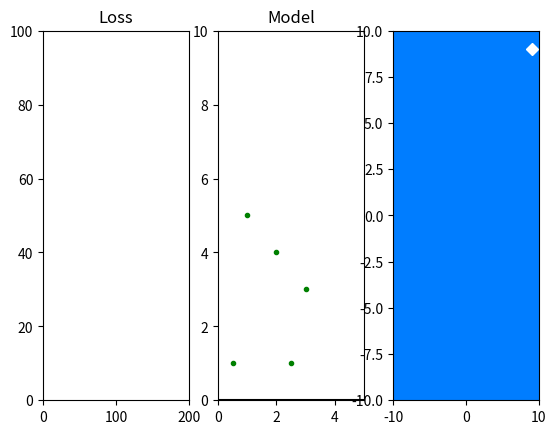

Recreate this plot in Python.
import math
import numpy as np
from matplotlib import pyplot as plt

# In dieser Aufgabe wollen wir mit verschiedenen Loss-Funktionen experimentieren.
# Dazu betrachten wir ein lineares Model der Form
#
#   y = w0 * x +  w1

# Aufgabe 1
# Um später das Modell anwenden zu könne müssen wir Prädiktionen machen können
# Sei dazu X ein numpy.array mit den Datenpunkten. Wenden Sie das (ebenfalls übergebene)
# Model auf die Daten an und geben Sie die jeweilige Prädiktion zurück
def predict(model, x):
    return np.zeros_like(x) # Geben Sie hier die Modellprädiktion zurück

# Aufgabe 2
# Implementieren Sie die "evaluate"-Methode der unteren Klasse "MSELoss", wo sie den 
# MSE Loss für ihre prädizierten Residuuen berchnen sollen. 
class MSELoss:
    def __init__(self):
        pass

    def evaluate(self, model, x, y):
        # Hinweis: Berechnen Sie zunächst das Residuum
        #residuum = 

        # Berechnen Sie dann den (summarischen, also skalaren) Fehlerterm
        error = 0

        # Und dann den Gradienten
        grad = np.array([0, 0])

        # Geben Sie sowohl den (skalaren) Fehler als den (vektoriellen) Gradienten zurück
        return error, grad
    
# Aufgabe 3
# Implementieren Sie nun eine ähnliche Klasse "MAE-Loss", sowie die "LogCosh-Loss" Klasse
# Berechnen Sie dort die jeweiligen Loss-Terme und Gradienten.
# Tauschen Sie dann unten im Code den MSELoss durch den MAELoss bzw. LogCoshLoss aus und beobachten
# sie was passiert
class MAELoss:
    def __init__(self):
        pass

    def evaluate(self, model, x, y):
        pass    

class LogCoshLoss:
    def __init__(self):
        pass

    def evaluate(self, model, x, y):
        pass   

# Bei der folgenden Funktion erhalten Sie als Parameter ein Axis-Object von MatPlotLib sowie einer ihrer
# obigen Loss-Klassen, die unabhänigen Daten (x) und die abhänige Variable (y). 
#
# Wir wollen die Fehlerfunktion in Abhängigkeit der Modellparameter zeichen.
# Dazu wählen wir mit np.linspace(-10, 10, 25) verschiedene mögliche Werte für w0 und w1,
# berechnen dort jeweils den Loss und zeichnen mit axs.contourf einen Konturplot
def plot_error_surface(axs, loss, x, y):
    w0_range = np.linspace(-10, 10, 25)
    w1_range = np.linspace(-10, 10, 25)
    
    xx, yy = np.meshgrid(w0_range, w1_range)
    z = np.zeros_like(xx)
    for idx0, w0 in enumerate(w0_range):
        for idx1, w1 in enumerate(w1_range):
            error, _ = loss.evaluate(np.array([w0, w1]), x, y)
            z[idx1, idx0] = error

    axs.contourf(xx, yy, z, levels=250, cmap="jet")

if __name__ == "__main__":
    model = np.array([9.0, 9.0])
    x = np.array([ 0.5, 1.0, 2.0, 3.0, 2.5])
    y = np.array([ 1.0, 5.0, 4.0, 3.0, 1.0])

    print(f"Model: y = {model[0]:.1f}x+{model[1]:.1f}")
    print("Prädiktion: ", predict(model, x))

    eta = 0.05
    steps = 200

    loss = MSELoss()

    loss_values = []

    plt.ion()

    fig, axs = plt.subplots(1, 3)
    plot_error_surface(axs[2], loss, x, y)

    while True:    
        x_ = np.linspace(0, 5, 20)
        y_ = predict(model, x_)

        axs[0].cla()
        axs[0].plot(loss_values)
        axs[0].set_xlim(0, steps)
        axs[0].set_ylim(0, 100)
        axs[0].set_title("Loss")

        axs[1].cla()
        axs[1].plot(x, y, 'g.')
        axs[1].plot(x_, y_, 'k')
        axs[1].set_xlim(0, 5)
        axs[1].set_ylim(0, 10)
        axs[1].set_title("Model")

        axs[2].plot(model[0], model[1], 'wD')
        
        error, grad = loss.evaluate(model, x, y)
        loss_values.append(error)

        model = model - eta * grad

        if np.sum(grad**2) < 0.01:
            break

        fig.show()
        plt.pause(0.01)

    plt.ioff()
    plt.show()
